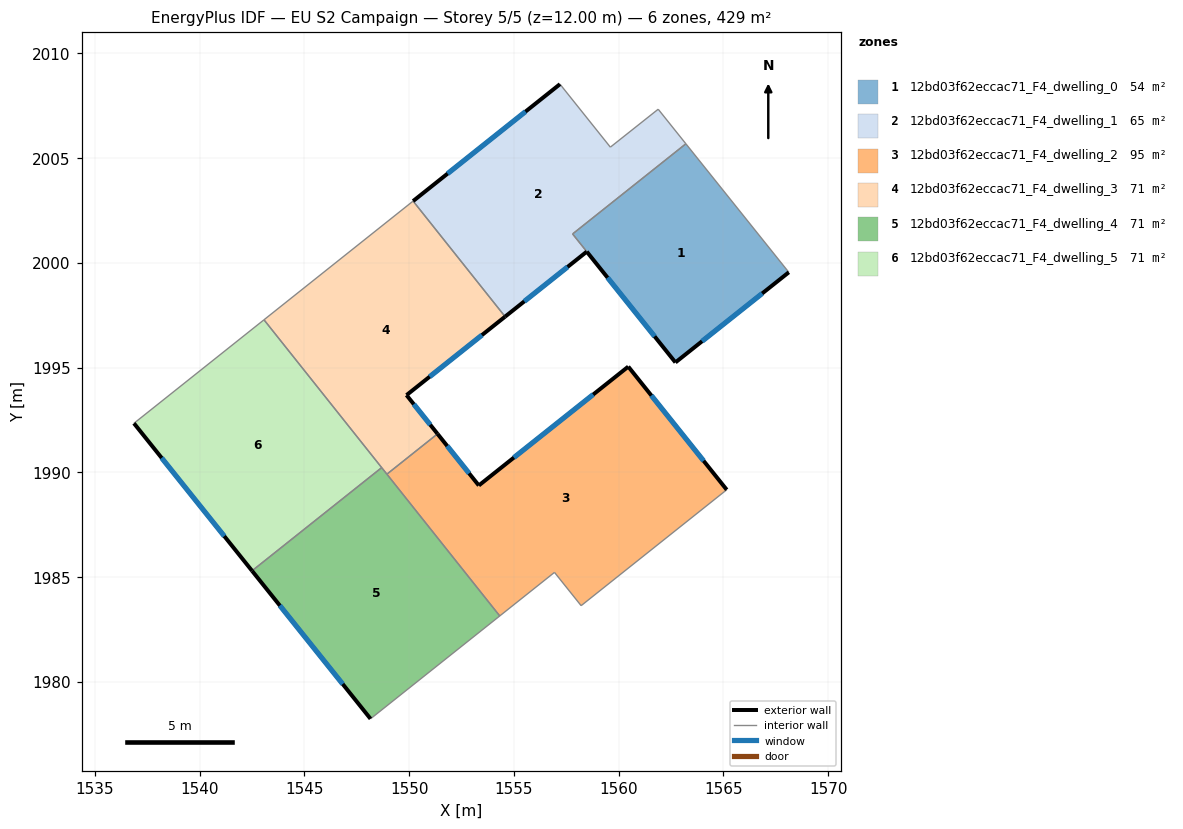
=== STOREY PLAN SPEC (per zone: floor XY polygon, exterior-wall plan segments, windows/doors) ===
zone 1: 12bd03f62eccac71_F4_dwelling_0  (54.3 m²)
  floor: (1563.21, 2005.69) (1568.12, 1999.55) (1562.71, 1995.25) (1557.80, 2001.39)
  exterior wall: (1562.71, 1995.25) – (1568.12, 1999.55)  [6.9 m]
    window: (1563.98, 1996.26) – (1566.85, 1998.54)  [5.8 m²]
  exterior wall: (1558.48, 2000.54) – (1562.71, 1995.25)  [6.8 m]
    window: (1559.47, 1999.30) – (1561.72, 1996.49)  [5.7 m²]
  interior walls: 3
zone 2: 12bd03f62eccac71_F4_dwelling_1  (65.1 m²)
  floor: (1561.89, 2007.34) (1563.21, 2005.69) (1557.80, 2001.38) (1558.48, 2000.54) (1554.58, 1997.44) (1550.19, 2002.95) (1557.20, 2008.53) (1559.60, 2005.53)
  exterior wall: (1557.20, 2008.53) – (1550.19, 2002.95)  [9.0 m]
    window: (1555.55, 2007.22) – (1551.84, 2004.26)  [7.6 m²]
  exterior wall: (1554.58, 1997.44) – (1558.48, 2000.54)  [5.0 m]
    window: (1555.50, 1998.17) – (1557.56, 1999.81)  [4.2 m²]
  interior walls: 6
zone 3: 12bd03f62eccac71_F4_dwelling_2  (94.9 m²)
  floor: (1560.46, 1995.05) (1565.16, 1989.17) (1558.21, 1983.64) (1556.94, 1985.23) (1554.32, 1983.15) (1548.94, 1989.92) (1551.35, 1991.84) (1553.33, 1989.38)
  exterior wall: (1553.33, 1989.38) – (1551.35, 1991.84)  [3.2 m]
    window: (1552.86, 1989.96) – (1551.82, 1991.26)  [2.7 m²]
  exterior wall: (1560.46, 1995.05) – (1553.33, 1989.38)  [9.1 m]
    window: (1558.78, 1993.72) – (1555.00, 1990.71)  [7.7 m²]
  exterior wall: (1565.16, 1989.17) – (1560.46, 1995.05)  [7.5 m]
    window: (1564.05, 1990.56) – (1561.56, 1993.67)  [6.3 m²]
  interior walls: 5
zone 4: 12bd03f62eccac71_F4_dwelling_3  (71.4 m²)
  floor: (1550.19, 2002.95) (1554.58, 1997.44) (1549.88, 1993.69) (1551.35, 1991.84) (1548.94, 1989.92) (1543.07, 1997.29)
  exterior wall: (1549.88, 1993.69) – (1554.58, 1997.44)  [6.0 m]
    window: (1550.98, 1994.57) – (1553.48, 1996.56)  [5.1 m²]
  exterior wall: (1551.35, 1991.84) – (1549.88, 1993.69)  [2.4 m]
    window: (1551.01, 1992.28) – (1550.22, 1993.26)  [2.0 m²]
  interior walls: 5
zone 5: 12bd03f62eccac71_F4_dwelling_4  (71.4 m²)
  floor: (1548.69, 1990.23) (1554.32, 1983.15) (1548.16, 1978.24) (1542.50, 1985.31)
  exterior wall: (1542.50, 1985.31) – (1548.16, 1978.24)  [9.0 m]
    window: (1543.83, 1983.65) – (1546.83, 1979.90)  [7.6 m²]
  interior walls: 4
zone 6: 12bd03f62eccac71_F4_dwelling_5  (71.4 m²)
  floor: (1543.07, 1997.29) (1548.69, 1990.23) (1542.50, 1985.31) (1536.87, 1992.35)
  exterior wall: (1536.87, 1992.35) – (1542.50, 1985.31)  [9.0 m]
    window: (1538.19, 1990.69) – (1541.18, 1986.96)  [7.6 m²]
  interior walls: 3

=== DERIVED (storey summary) ===
Building: EU S2 Campaign
Storey: 5 of 5  (floor level z = 12.00 m)
Storey gross floor area: 428.6 m²
Zones on this storey: 6
  - 12bd03f62eccac71_F4_dwelling_0: floor 54.3 m²; exterior wall 13.7 m (41.1 m²); 2 window(s) 11.5 m²; WWR 28.1%
  - 12bd03f62eccac71_F4_dwelling_1: floor 65.1 m²; exterior wall 13.9 m (41.8 m²); 2 window(s) 11.8 m²; WWR 28.1%
  - 12bd03f62eccac71_F4_dwelling_2: floor 94.9 m²; exterior wall 19.8 m (59.4 m²); 3 window(s) 16.7 m²; WWR 28.1%
  - 12bd03f62eccac71_F4_dwelling_3: floor 71.4 m²; exterior wall 8.4 m (25.1 m²); 2 window(s) 7.1 m²; WWR 28.1%
  - 12bd03f62eccac71_F4_dwelling_4: floor 71.4 m²; exterior wall 9.0 m (27.1 m²); 1 window(s) 7.6 m²; WWR 28.1%
  - 12bd03f62eccac71_F4_dwelling_5: floor 71.4 m²; exterior wall 9.0 m (27.1 m²); 1 window(s) 7.6 m²; WWR 28.1%
Zone adjacency (shared interzone walls):
  - 12bd03f62eccac71_F4_dwelling_0 ↔ 12bd03f62eccac71_F4_dwelling_1
  - 12bd03f62eccac71_F4_dwelling_1 ↔ 12bd03f62eccac71_F4_dwelling_3
  - 12bd03f62eccac71_F4_dwelling_2 ↔ 12bd03f62eccac71_F4_dwelling_3
  - 12bd03f62eccac71_F4_dwelling_2 ↔ 12bd03f62eccac71_F4_dwelling_4
  - 12bd03f62eccac71_F4_dwelling_3 ↔ 12bd03f62eccac71_F4_dwelling_4
  - 12bd03f62eccac71_F4_dwelling_3 ↔ 12bd03f62eccac71_F4_dwelling_5
  - 12bd03f62eccac71_F4_dwelling_4 ↔ 12bd03f62eccac71_F4_dwelling_5